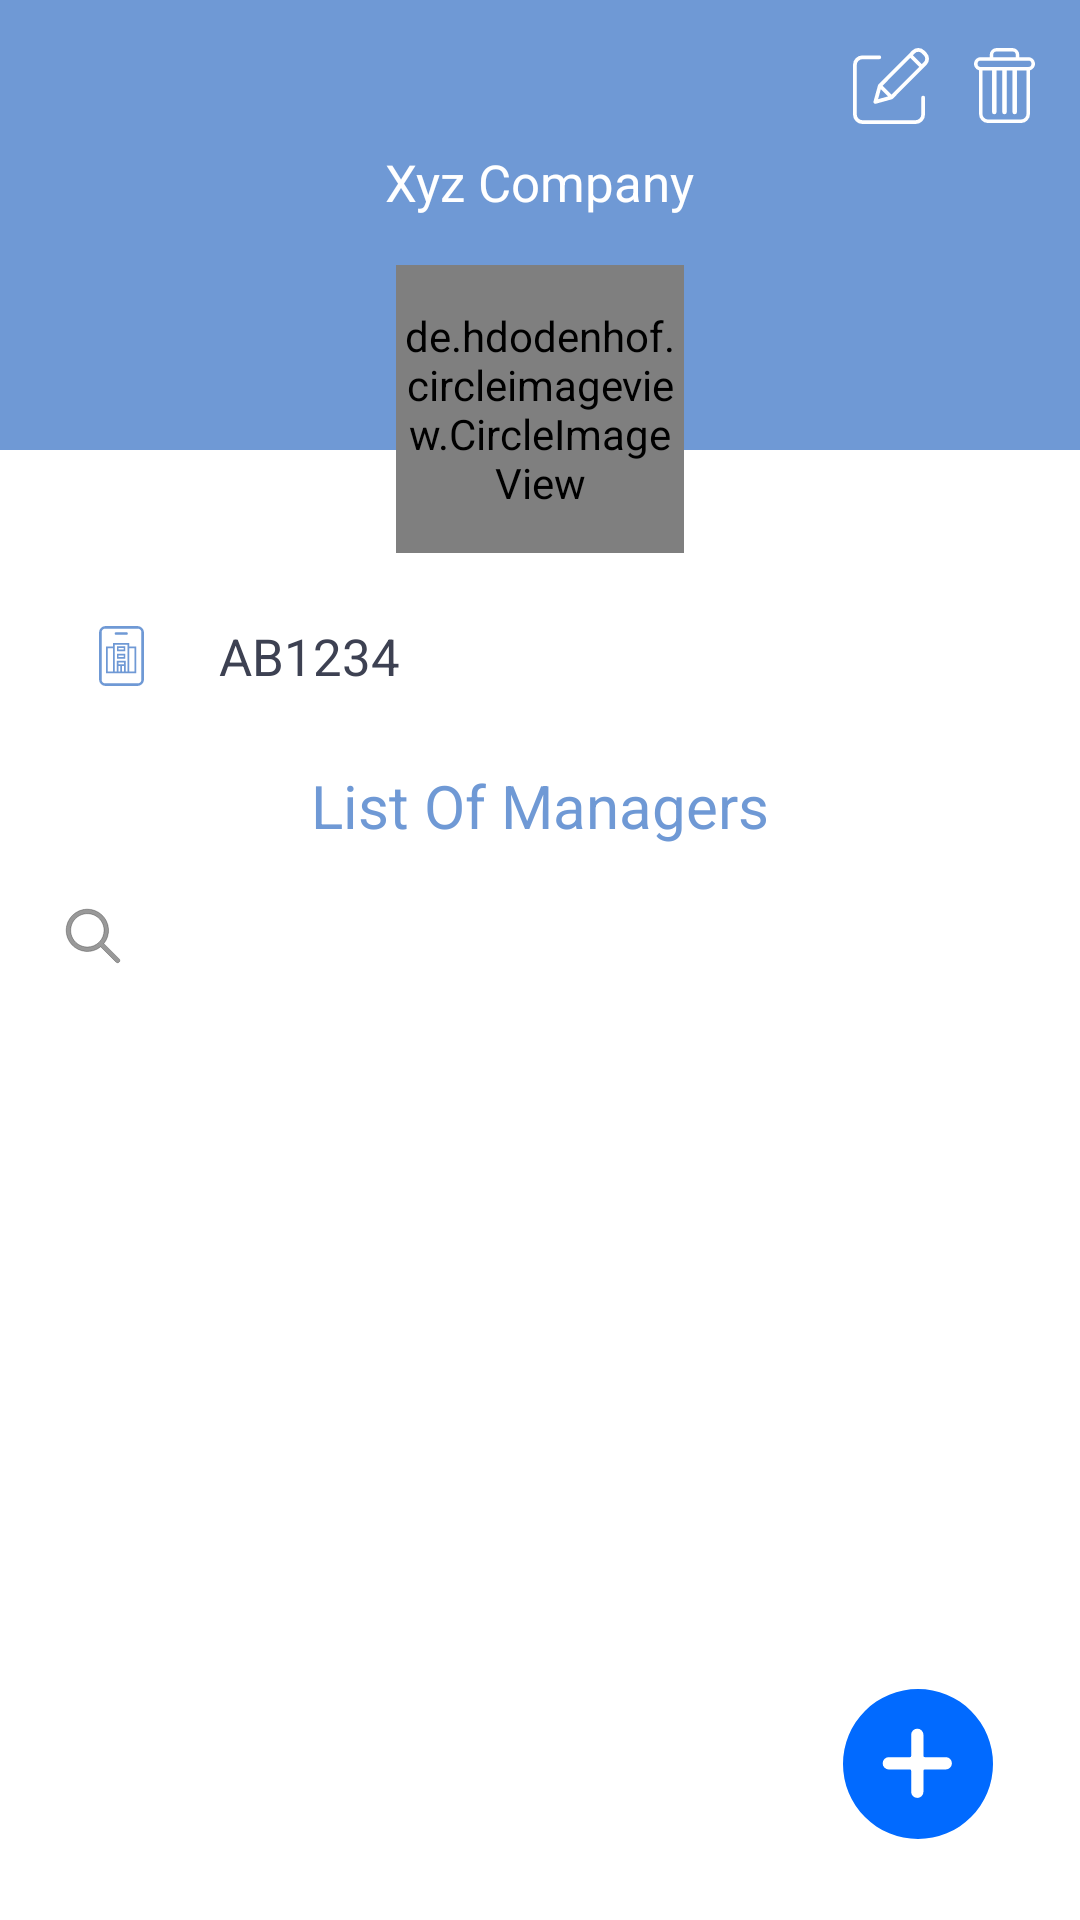

Android layout source for this screen:
<!-- AndroidManifest.xml: application theme AppTheme -->
<!-- res/layout/activity_collapsing.xml -->
<?xml version="1.0" encoding="utf-8"?>
<android.support.design.widget.CoordinatorLayout xmlns:android="http://schemas.android.com/apk/res/android"
    xmlns:app="http://schemas.android.com/apk/res-auto"
    xmlns:tools="http://schemas.android.com/tools"
    android:layout_width="match_parent"
    android:layout_height="match_parent"
    android:background="@color/white"
    android:fitsSystemWindows="true"
    tools:context=".Collapsing">


    <android.support.design.widget.AppBarLayout
        android:id="@+id/app_bar_layout"
        android:layout_width="match_parent"
        android:layout_height="wrap_content"
        android:theme="@style/ThemeOverlay.AppCompat.Dark.ActionBar">

        <android.support.design.widget.CollapsingToolbarLayout
            android:id="@+id/collapsing_toolbar"
            android:layout_width="match_parent"
            android:layout_height="match_parent"
            app:layout_scrollFlags="scroll|exitUntilCollapsed">

            <android.support.v7.widget.Toolbar
                android:id="@+id/change_Toolbar"
                android:layout_width="match_parent"
                android:layout_height="?attr/actionBarSize"
                app:layout_collapseMode="pin" />

            <RelativeLayout
                android:id="@+id/layoutTopID"
                android:layout_width="match_parent"
                android:layout_height="wrap_content"
                android:background="@color/white"
                app:layout_collapseMode="parallax">


                <RelativeLayout
                    android:id="@+id/layout_MerchantInformation"
                    android:layout_width="match_parent"
                    android:layout_height="wrap_content"
                    android:layout_alignParentTop="true"
                    android:background="@color/white">

                    <RelativeLayout
                        android:id="@+id/relative_info"
                        android:layout_width="match_parent"
                        android:layout_height="wrap_content"
                        android:visibility="visible">


                        <RelativeLayout
                            android:id="@+id/relative_header"
                            android:layout_width="match_parent"
                            android:layout_height="150dp"
                            android:background="@color/colorPrimary">


                            <ImageView
                                android:id="@+id/btn_deleteCompany"
                                android:layout_width="wrap_content"
                                android:layout_height="wrap_content"
                                android:layout_alignParentEnd="true"
                                android:layout_marginTop="16dp"
                                android:layout_marginRight="15dp"
                                android:src="@drawable/ic_bin" />


                            <ImageView
                                android:id="@+id/btn_editCompany"
                                android:layout_width="wrap_content"
                                android:layout_height="wrap_content"
                                android:layout_marginTop="16dp"
                                android:layout_marginRight="15dp"
                                android:layout_toLeftOf="@id/btn_deleteCompany"
                                android:src="@drawable/ic_edit"

                                />

                            <TextView
                                android:id="@+id/tview_profile_cName"
                                android:layout_width="wrap_content"
                                android:layout_height="wrap_content"
                                android:layout_below="@id/btn_editCompany"
                                android:layout_centerHorizontal="true"
                                android:layout_marginTop="8dp"
                                android:text="@string/text_companiesName"
                                android:textColor="@color/colorWhite"
                                android:textSize="17sp" />


                        </RelativeLayout>


                        <de.hdodenhof.circleimageview.CircleImageView
                            android:id="@+id/img_Company"
                            android:layout_width="96dp"
                            android:layout_height="96dp"
                            android:layout_below="@id/relative_header"
                            android:layout_centerHorizontal="true"
                            android:layout_marginTop="-62dp"
                            android:src="@mipmap/ic_launcher_round" />


                        <RelativeLayout
                            android:id="@+id/relative_allInfo"
                            android:layout_width="match_parent"
                            android:layout_height="wrap_content"
                            android:layout_below="@id/img_Company"
                            android:layout_marginTop="15dp">

                            <LinearLayout
                                android:id="@+id/linear_companyID"
                                android:layout_width="match_parent"
                                android:layout_height="wrap_content"
                                android:orientation="horizontal"
                                android:padding="8dp">

                                <ImageView
                                    android:layout_width="wrap_content"
                                    android:layout_height="wrap_content"
                                    android:layout_gravity="center_vertical"
                                    android:layout_marginLeft="25dp"
                                    android:src="@drawable/ic_company_id"

                                    />

                                <TextView
                                    android:id="@+id/tview_profile_companyID"
                                    android:layout_width="wrap_content"
                                    android:layout_height="wrap_content"
                                    android:layout_gravity="center_vertical"
                                    android:layout_marginLeft="25dp"
                                    android:text="@string/text_companyID"
                                    android:textColor="@color/textColor"
                                    android:textSize="17sp" />


                            </LinearLayout>


                        </RelativeLayout>


                        <RelativeLayout
                            android:layout_width="match_parent"
                            android:layout_height="wrap_content"
                            android:layout_below="@id/relative_allInfo"
                            android:background="#FFFFFF">

                            <TextView
                                android:id="@+id/tview_list_of_Companies"
                                android:layout_width="wrap_content"
                                android:layout_height="wrap_content"
                                android:layout_centerHorizontal="true"
                                android:layout_marginTop="17dp"
                                android:text="@string/text_listOfManagers"
                                android:textColor="@color/colorPrimary"
                                android:textSize="20sp" />


                            <android.support.v7.widget.SearchView
                                android:id="@+id/searchManagers"
                                android:layout_below="@+id/tview_list_of_Companies"
                                android:layout_width="match_parent"
                                android:layout_height="40dp"
                                android:layout_marginLeft="7dp"
                                android:layout_marginRight="7dp"
                                android:layout_marginTop="10dp"
                                android:layout_marginBottom="10dp"
                                app:queryBackground="@android:color/transparent"
                                android:iconifiedByDefault="false"
                                android:background="@color/colorWhite"
                                app:searchIcon="@drawable/ic_search"
                                android:visibility="visible"
                                app:queryHint="Search by name" />

                        </RelativeLayout>


                    </RelativeLayout>


                </RelativeLayout>


            </RelativeLayout>


        </android.support.design.widget.CollapsingToolbarLayout>


    </android.support.design.widget.AppBarLayout>





    <android.support.v7.widget.RecyclerView
        android:id="@+id/recycler_CompanyEmployees"
        android:layout_width="match_parent"
        android:layout_height="wrap_content"
        android:visibility="visible"
        app:layout_behavior="@string/appbar_scrolling_view_behavior"
        />



    <ImageView
        android:id="@+id/btn_addManagers"
        android:layout_width="wrap_content"
        android:layout_height="wrap_content"
        android:layout_gravity="bottom|end"
        android:layout_marginRight="20dp"
        android:layout_marginBottom="15dp"
        android:src="@drawable/ic_plus"


        />



</android.support.design.widget.CoordinatorLayout>
<!-- resources referenced by this layout -->
<resources>
  <color name="colorPrimary">#6F99D5</color>
  <color name="colorWhite">#FFFFFF</color>
  <color name="textColor">#3D4152</color>
  <color name="white">#FFFFFF</color>
  <!-- drawable ic_edit (drawable) -->
  <vector xmlns:android="http://schemas.android.com/apk/res/android"
      android:width="25.33dp"
      android:height="25.33dp"
      android:viewportWidth="16.675"
      android:viewportHeight="16.591">
      <path
          android:pathData="M15.39,10.412a0.415,0.415 0,0 0,-0.415 0.415v3.687a1.247,1.247 0,0 1,-1.246 1.246L2.076,15.76A1.247,1.247 0,0 1,0.831 14.515L0.831,3.693A1.247,1.247 0,0 1,2.076 2.444L5.764,2.444a0.415,0.415 0,1 0,0 -0.831L2.076,1.613A2.079,2.079 0,0 0,0 3.693L0,14.515a2.079,2.079 0,0 0,2.076 2.076L13.729,16.591a2.079,2.079 0,0 0,2.076 -2.076L15.805,10.827a0.415,0.415 0,0 0,-0.415 -0.415ZM15.39,10.412"
          android:fillColor="#fff"/>
      <path
          android:pathData="M15.641,0.547a1.869,1.869 0,0 0,-2.643 0l-7.409,7.409a0.415,0.415 0,0 0,-0.107 0.183l-0.974,3.517a0.415,0.415 0,0 0,0.511 0.511l3.517,-0.974a0.415,0.415 0,0 0,0.183 -0.107l7.409,-7.409a1.871,1.871 0,0 0,0 -2.643ZM6.494,8.226 L12.558,2.162 14.514,4.118 8.45,10.182ZM6.103,9.01 L7.665,10.573 5.504,11.173ZM15.541,3.09 L15.101,3.53 13.145,1.574 13.586,1.134a1.038,1.038 0,0 1,1.468 0l0.487,0.487A1.04,1.04 0,0 1,15.541 3.09ZM15.541,3.09"
          android:fillColor="#fff"/>
  </vector>
  <!-- drawable ic_plus (drawable) -->
  <vector xmlns:android="http://schemas.android.com/apk/res/android"
      android:width="68dp"
      android:height="68dp"
      android:viewportWidth="68"
      android:viewportHeight="68">
      <path
          android:pathData="M34,31m-25,0a25,25 0,1 1,50 0a25,25 0,1 1,-50 0"
          android:fillColor="#016aff"/>
      <path
          android:pathData="M43.2109,28.7109L36.2289,28.7109a0.411,0.411 0,0 1,-0.411 -0.411L35.8179,21.3189a2.054,2.054 0,1 0,-4.107 0L31.7109,28.3009a0.411,0.411 0,0 1,-0.411 0.411L24.3189,28.7119a2.054,2.054 0,1 0,0 4.107L31.3009,32.8189a0.411,0.411 0,0 1,0.411 0.411v6.982a2.054,2.054 0,1 0,4.107 0L35.8189,33.2289a0.411,0.411 0,0 1,0.411 -0.411h6.982a2.054,2.054 0,1 0,0 -4.107ZM43.2109,28.7109"
          android:fillColor="#fff"/>
  </vector>
  <string name="text_companiesName">Xyz Company</string>
  <string name="text_companyID">AB1234</string>
  <string name="text_listOfManagers">List Of Managers</string>
  <style name="AppTheme" parent="Theme.AppCompat.Light.NoActionBar">
          
          <item name="colorPrimary">@color/colorWhite</item>
          <item name="colorPrimaryDark">@color/colorPrimary</item>
          <item name="colorAccent">@color/colorWhite</item>
      </style>
</resources>
